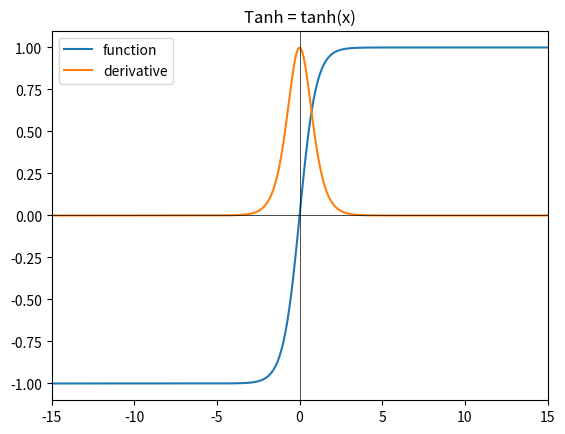

The matplotlib source for this figure:
from matplotlib import pyplot as plt
from typing import List
import numpy as np


def sigmoid(x):
    return 1/(1 + np.exp(-x))


def plot_function(x, func_values: List[float], deriv_values: List[float], title: str, save_fig_path: str):
    plt.clf()
    plt.title(title)
    plt.plot(x, func_values, label='function')
    plt.plot(x, deriv_values, label='derivative')
    plt.axhline(0, color='black',linewidth=0.5) # Add x-axis line
    plt.axvline(0, color='black',linewidth=0.5) # Add y-axis line
    plt.xlim(x.min(), x.max())
    plt.legend()
    plt.savefig(save_fig_path)


# 2. Generate x values (range and number of points)
x = np.linspace(-15, 15, 500)

# 3. Calculate function values
y = sigmoid(x)

# 4. Calculate the derivative numerically using np.gradient()
# The second argument 'x' provides the spacing for the derivative calculation
dfdx = np.gradient(y, x)

plot_function(x, y, dfdx, "Sigmoid = 1/(1 + e^(-x))", "sigmoid.png")

# 3. Calculate function values
y = np.maximum(0, x)

# 4. Calculate the derivative numerically using np.gradient()
# The second argument 'x' provides the spacing for the derivative calculation
dfdx = np.gradient(y, x)

plot_function(x, y, dfdx, "ReLU = max(0, x)", "relu.png")

# 3. Calculate function values
y = np.tanh(x)

# 4. Calculate the derivative numerically using np.gradient()
# The second argument 'x' provides the spacing for the derivative calculation
dfdx = np.gradient(y, x)

plot_function(x, y, dfdx, "Tanh = tanh(x)", "tanh.png")
